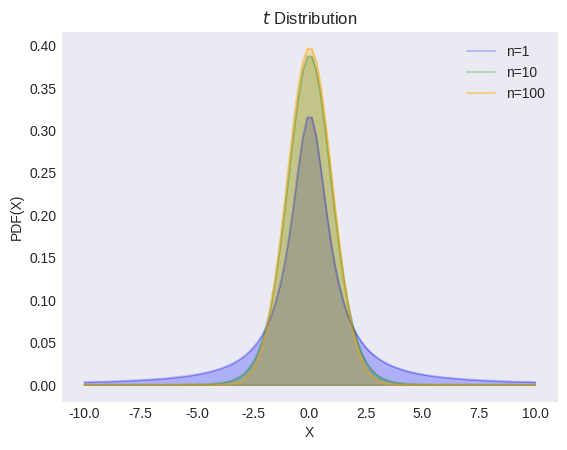

Here is the Python script that generated this plot: (Note: this script raises an exception after producing the figure.)
"""
[redacted]
[redacted]
"""
from os import path

import matplotlib.pyplot as plt
import numpy as np
from scipy import stats

plt.style.use("seaborn-v0_8-dark")

dfs = [1, 10, 100]
alphas = [0.2, 0.2, 0.4]
colors = ["blue", "green", "orange"]

X = np.linspace(-10, 10, 100)

_, ax = plt.subplots()

for df, color, alpha in zip(dfs, colors, alphas):
    y = stats.t.pdf(X, df=df)
    ax.plot(X, y, label=f"n={df}", color=color, alpha=alpha)
    ax.fill_between(X, y, color=color, alpha=0.25)

ax.set(xlabel="X", ylabel="PDF(X)", title="$t$ Distribution")
ax.legend()

filename, extension = path.splitext(path.basename(__file__))
plt.savefig(f"../../images/dists/{filename}.png")
plt.show()
